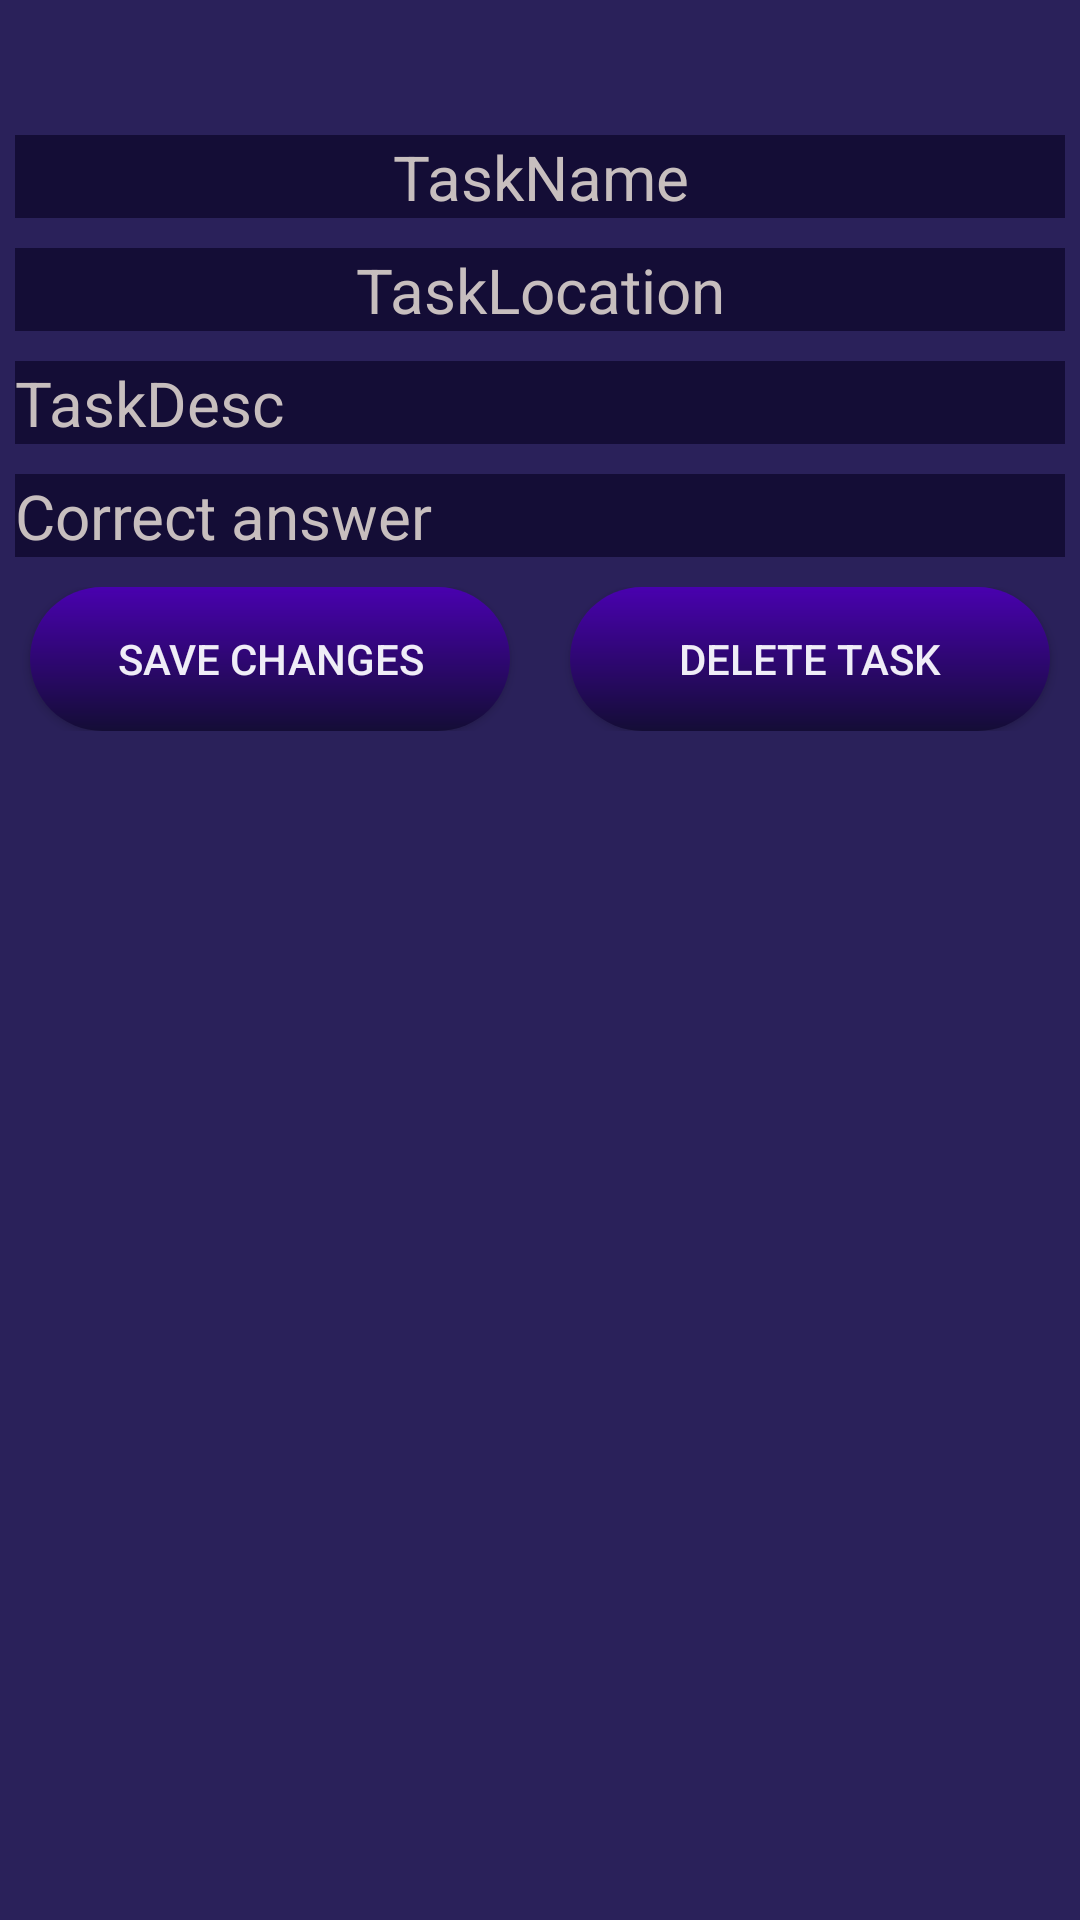

Here is an Android app screen rendered from its layout file. Give the layout XML and the strings, colors and styles it references.
<!-- AndroidManifest.xml: application theme Theme.QuestManager -->
<!-- res/layout/task_item_cardwiew.xml -->
<?xml version="1.0" encoding="utf-8"?>
<LinearLayout xmlns:android="http://schemas.android.com/apk/res/android"
    xmlns:app="http://schemas.android.com/apk/res-auto"
    xmlns:tools="http://schemas.android.com/tools"
    android:id="@+id/layout"
    android:layout_width="match_parent"
    android:layout_height="wrap_content"
    android:adjustViewBounds="true"
    android:background="@color/darktblue"
    android:foregroundGravity="center_vertical|center_horizontal"
    android:orientation="vertical"
    android:paddingVertical="40dp"

    android:scaleType="centerInside">

    <EditText
        android:id="@+id/taskName"
        android:layout_width="match_parent"
        android:layout_height="wrap_content"
        android:layout_margin="5dp"
        android:background="@color/nightblue"
        android:hint="TaskName"
        android:textAlignment="center"
        android:textColor="@color/notwhite"
        android:textColorHint="@color/hintnotwhite"
        android:textSize="10pt" />

    <EditText
        android:id="@+id/taskLoc"
        android:layout_width="match_parent"
        android:layout_height="wrap_content"
        android:layout_margin="5dp"
        android:background="@color/nightblue"
        android:hint="TaskLocation"
        android:textAlignment="center"
        android:textColor="@color/notwhite"
        android:textColorHint="@color/hintnotwhite"
        android:textSize="10pt" />

    <EditText
        android:id="@+id/taskDescription"
        android:layout_width="match_parent"
        android:layout_height="wrap_content"
        android:layout_margin="5dp"
        android:background="@color/nightblue"
        android:hint="TaskDesc"
        android:textColor="@color/notwhite"
        android:textColorHint="@color/hintnotwhite"
        android:textSize="10pt" />

    <EditText
        android:id="@+id/correctAnswer"
        android:layout_width="match_parent"
        android:layout_height="wrap_content"
        android:layout_marginTop="5dp"
        android:layout_marginBottom="10dp"
        android:layout_marginHorizontal="5dp"
        android:background="@color/nightblue"
        android:hint="Correct answer"
        android:textColor="@color/notwhite"
        android:textColorHint="@color/hintnotwhite"
        android:textSize="10pt" />

    <LinearLayout
        android:layout_width="match_parent"
        android:layout_height="wrap_content"
        android:orientation="horizontal">



























        <Button

            android:id="@+id/editBtn"
            android:layout_width="match_parent"
            android:layout_height="wrap_content"
            android:layout_weight="1"
            android:textColor="@color/notwhite"
            android:background="@drawable/gradient"
            android:text="SAVE CHANGES"
            android:layout_marginHorizontal="10dp"/>
        <Button

            android:id="@+id/deleteBtn"
            android:layout_width="match_parent"
            android:layout_height="wrap_content"
            android:layout_weight="1"
            android:textColor="@color/notwhite"
            android:background="@drawable/gradient"
            android:text="DELETE TASK"
            android:layout_marginHorizontal="10dp"/>
    </LinearLayout>


</LinearLayout>
<!-- resources referenced by this layout -->
<resources>
  <color name="darktblue">#2A215A</color>
  <color name="hintnotwhite">#C7BEBE</color>
  <color name="nightblue">#140D36</color>
  <color name="notwhite">#EFEDF7</color>
  <!-- drawable gradient (drawable) -->
  <?xml version="1.0" encoding="utf-8"?>
  <shape xmlns:android="http://schemas.android.com/apk/res/android"
      android:shape="rectangle">
      <gradient android:angle="270"
          android:endColor="@color/nightblue"
          android:startColor="@color/mediumblue"
          android:type="linear"/>
      <corners android:radius="50dp"/>
  </shape>
  <style name="Theme.QuestManager" parent="Theme.AppCompat.DayNight.NoActionBar">
          <item name="windowActionBar">true</item>
          <item name="windowNoTitle">true</item>
          
          <item name="colorPrimary">@color/purple_500</item>
          <item name="colorPrimaryVariant">@color/purple_700</item>
          <item name="colorOnPrimary">#E91E63</item>
          
          <item name="colorSecondary">@color/teal_200</item>
          <item name="colorSecondaryVariant">@color/teal_700</item>
          <item name="colorOnSecondary">@color/black</item>
          
          <item name="android:statusBarColor" tools:targetApi="l">@color/nightblue</item>
          
      </style>
  <color name="mediumblue">#4901AF</color>
  <color name="purple_500">#FF6200EE</color>
  <color name="purple_700">#FF3700B3</color>
  <color name="teal_200">#FF03DAC5</color>
  <color name="teal_700">#FF018786</color>
  <color name="black">#FF000000</color>
</resources>
